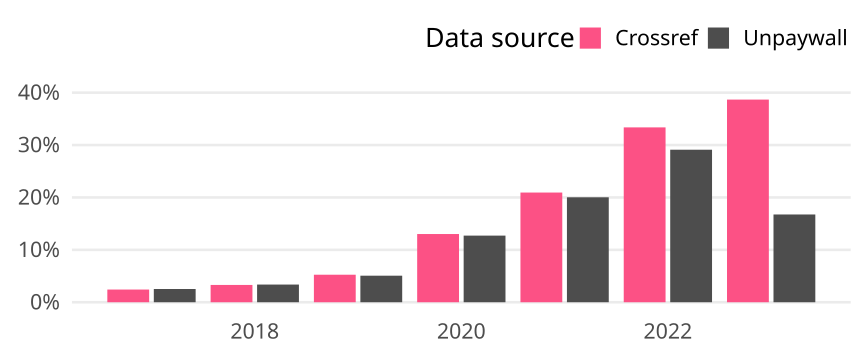

Values plotted in this chart, from the file beside it:
cr_year, cat, article_total, name, oa_articles, oa_share
2017, Global, 24976, Crossref, 605, 0.02422
2017, Global, 24976, Unpaywall, 631, 0.02526
2018, Global, 25910, Crossref, 855, 0.033
2018, Global, 25910, Unpaywall, 874, 0.03373
2019, Global, 25934, Crossref, 1362, 0.05252
2019, Global, 25934, Unpaywall, 1314, 0.05067
2020, Global, 27756, Crossref, 3613, 0.1302
2020, Global, 27756, Unpaywall, 3529, 0.1271
2021, Global, 26609, Crossref, 5570, 0.2093
2021, Global, 26609, Unpaywall, 5329, 0.2003
2022, Global, 24119, Crossref, 8048, 0.3337
2022, Global, 24119, Unpaywall, 7020, 0.2911
2023, Global, 18266, Crossref, 7064, 0.3867
2023, Global, 18266, Unpaywall, 3059, 0.1675
